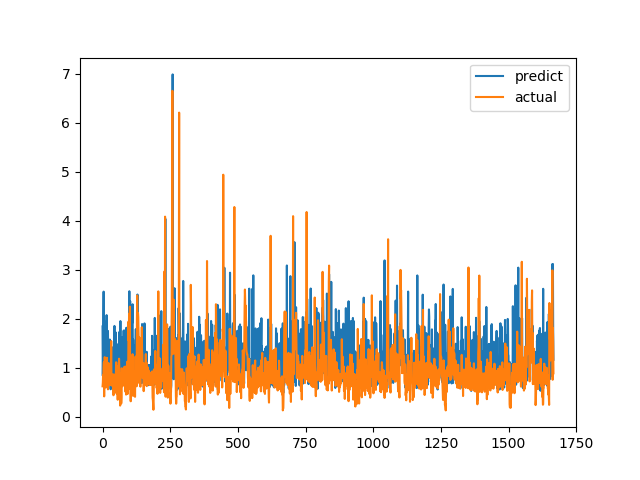

The data file committed next to this chart (first rows):
predict, actual
1.846, 0.6238
0.8398, 0.6915
1.249, 0.8558
1.929, 0.7094
2.555, 1.015
1.034, 1.116
0.7016, 0.4183
1.148, 1.002
1.482, 1.219
1.871, 1.143
1.476, 0.6528
1.692, 0.6747
0.7951, 0.601
1.941, 0.6695
1.13, 0.6538
2.076, 0.7814
0.6203, 1.206
1.227, 0.8469
1.065, 0.8286
0.7337, 0.6482
1.754, 0.5624
1.171, 0.7183
1.122, 1.1
0.7513, 0.9542
1.318, 0.729
1.047, 0.6694
0.9647, 0.8631
1.578, 0.6465
1.017, 0.8223
1.073, 0.9236
0.5637, 0.8301
1.545, 1.067
0.6814, 1.546
0.7484, 0.6827
1.351, 0.6386
1.422, 0.6464
0.901, 0.6881
0.62, 0.7274
1.158, 0.65
1.302, 0.8694
0.9972, 0.4409
1.039, 0.4519
1.257, 0.7575
1.529, 0.4952
1.855, 0.6851
0.6005, 0.7244
1.149, 0.8654
0.9485, 0.74
0.7391, 0.8071
1.722, 0.8204
0.7731, 1.114
1.23, 1.109
1.244, 0.4751
0.6527, 1.039
1.398, 0.9458
0.9302, 0.7878
1.32, 0.3505
1.113, 0.9368
0.8421, 0.9868
1.493, 0.647
... 1,607 more rows
